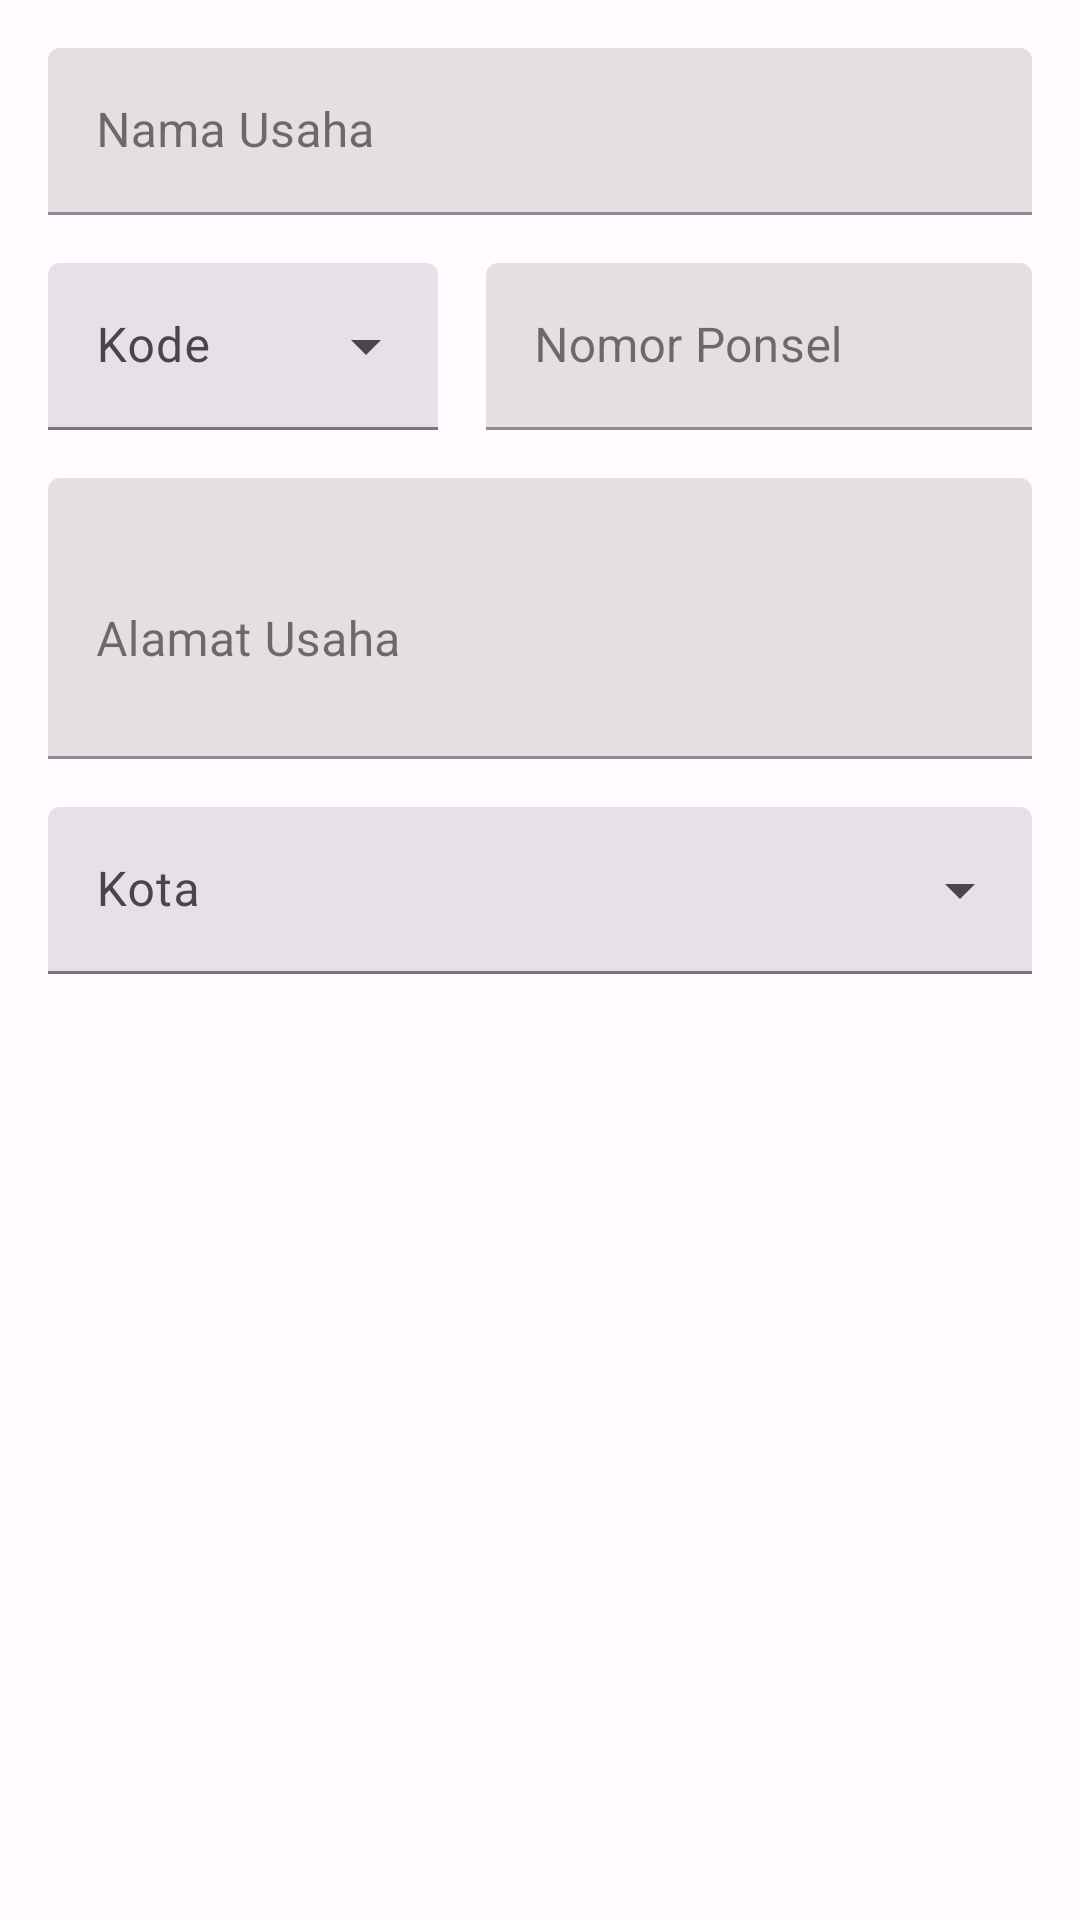

Here is an Android app screen rendered from its layout file. Give the layout XML and the strings, colors and styles it references.
<!-- AndroidManifest.xml: application theme AppTheme -->
<!-- res/layout/fragment_merchant_register_business.xml -->
<LinearLayout
    xmlns:android="http://schemas.android.com/apk/res/android"
    android:layout_width="match_parent"
    android:layout_height="wrap_content"
    android:orientation="vertical"
    android:padding="16dp"
    android:gravity="center_horizontal">

    <com.google.android.material.textfield.TextInputLayout
        style="@style/Widget.MaterialComponents.TextInputLayout.FilledBox"
        android:layout_width="match_parent"
        android:layout_height="wrap_content"
        android:layout_marginBottom="16dp"
        android:hint="Nama Usaha">

        <com.google.android.material.textfield.TextInputEditText
            android:id="@+id/edtBusinessName"
            android:layout_width="match_parent"
            android:layout_height="wrap_content"
            android:inputType="text"
            android:maxLines="1"
            android:nextFocusForward="@+id/edtPhoneNumber"
            android:imeOptions="actionNext"
            android:singleLine="true" />

    </com.google.android.material.textfield.TextInputLayout>

    <LinearLayout
        android:layout_width="match_parent"
        android:layout_height="wrap_content"
        android:orientation="horizontal">

        <com.google.android.material.textfield.TextInputLayout
            style="@style/Widget.Material3.TextInputLayout.FilledBox.ExposedDropdownMenu"
            android:layout_width="130dp"
            android:layout_height="wrap_content"
            android:layout_marginEnd="16dp"
            android:hint="Kode">

            <AutoCompleteTextView
                android:id="@+id/actvDialCode"
                android:layout_width="match_parent"
                android:layout_height="wrap_content"
                android:clickable="true"
                android:focusable="true"
                android:focusableInTouchMode="false"
                android:inputType="none" />

        </com.google.android.material.textfield.TextInputLayout>

        <com.google.android.material.textfield.TextInputLayout
            style="@style/Widget.MaterialComponents.TextInputLayout.FilledBox"
            android:layout_width="match_parent"
            android:layout_height="wrap_content"
            android:layout_marginBottom="16dp"
            android:hint="Nomor Ponsel">

            <com.google.android.material.textfield.TextInputEditText
                android:id="@+id/edtPhoneNumber"
                android:layout_width="match_parent"
                android:layout_height="wrap_content"
                android:inputType="text"
                android:nextFocusForward="@+id/edtBusinessAddress"
                android:imeOptions="actionNext"
                android:maxLines="1"
                android:singleLine="true" />

        </com.google.android.material.textfield.TextInputLayout>

    </LinearLayout>

    <com.google.android.material.textfield.TextInputLayout
        style="@style/Widget.MaterialComponents.TextInputLayout.FilledBox"
        android:layout_width="match_parent"
        android:layout_height="wrap_content"
        android:layout_marginBottom="16dp"
        android:hint="Alamat Usaha">

        <com.google.android.material.textfield.TextInputEditText
            android:id="@+id/edtBusinessAddress"
            android:layout_width="match_parent"
            android:layout_height="wrap_content"
            android:inputType="textMultiLine"
            android:lines="3"/>

    </com.google.android.material.textfield.TextInputLayout>

    <com.google.android.material.textfield.TextInputLayout
        style="@style/Widget.Material3.TextInputLayout.FilledBox.ExposedDropdownMenu"
        android:layout_width="match_parent"
        android:layout_height="wrap_content"
        android:hint="Kota">

        <AutoCompleteTextView
            android:id="@+id/actvCity"
            android:layout_width="match_parent"
            android:layout_height="wrap_content"
            android:clickable="true"
            android:focusable="true"
            android:focusableInTouchMode="false"
            android:inputType="none" />

    </com.google.android.material.textfield.TextInputLayout>

</LinearLayout>
<!-- resources referenced by this layout -->
<resources>
  <style name="AppTheme" parent="Theme.Material3.Light.NoActionBar">
          <item name="colorPrimary">@color/md_theme_primary</item>
          <item name="colorOnPrimary">@color/md_theme_onPrimary</item>
          <item name="colorPrimaryContainer">@color/md_theme_primaryContainer</item>
          <item name="colorOnPrimaryContainer">@color/md_theme_onPrimaryContainer</item>
          <item name="colorSecondary">@color/md_theme_secondary</item>
          <item name="colorOnSecondary">@color/md_theme_onSecondary</item>
          <item name="colorSecondaryContainer">@color/md_theme_secondaryContainer</item>
          <item name="colorOnSecondaryContainer">@color/md_theme_onSecondaryContainer</item>
          <item name="colorTertiary">@color/md_theme_tertiary</item>
          <item name="colorOnTertiary">@color/md_theme_onTertiary</item>
          <item name="colorTertiaryContainer">@color/md_theme_tertiaryContainer</item>
          <item name="colorOnTertiaryContainer">@color/md_theme_onTertiaryContainer</item>
          <item name="colorError">@color/md_theme_error</item>
          <item name="colorErrorContainer">@color/md_theme_errorContainer</item>
          <item name="colorOnError">@color/md_theme_onError</item>
          <item name="colorOnErrorContainer">@color/md_theme_onErrorContainer</item>
          <item name="android:colorBackground">@color/md_theme_background</item>
          <item name="colorOnBackground">@color/md_theme_onBackground</item>
          <item name="colorSurface">@color/md_theme_surface</item>
          <item name="colorOnSurface">@color/md_theme_onSurface</item>
          <item name="colorSurfaceVariant">@color/md_theme_surfaceVariant</item>
          <item name="colorOnSurfaceVariant">@color/md_theme_onSurfaceVariant</item>
          <item name="colorOutline">@color/md_theme_outline</item>
          <item name="colorOnSurfaceInverse">@color/md_theme_inverseOnSurface</item>
          <item name="colorSurfaceInverse">@color/md_theme_inverseSurface</item>
          <item name="colorPrimaryInverse">@color/md_theme_primaryInverse</item>
      </style>
  <color name="md_theme_primary">#6750A4</color>
  <color name="md_theme_onPrimary">#FFFFFF</color>
  <color name="md_theme_primaryContainer">#EADDFF</color>
  <color name="md_theme_onPrimaryContainer">#21005D</color>
  <color name="md_theme_secondary">#625B71</color>
  <color name="md_theme_onSecondary">#FFFFFF</color>
  <color name="md_theme_secondaryContainer">#E8DEF8</color>
  <color name="md_theme_onSecondaryContainer">#1D192B</color>
  <color name="md_theme_tertiary">#7D5260</color>
  <color name="md_theme_onTertiary">#FFFFFF</color>
  <color name="md_theme_tertiaryContainer">#FFD8E4</color>
  <color name="md_theme_onTertiaryContainer">#31111D</color>
  <color name="md_theme_error">#B3261E</color>
  <color name="md_theme_errorContainer">#F9DEDC</color>
  <color name="md_theme_onError">#FFFFFF</color>
  <color name="md_theme_onErrorContainer">#410E0B</color>
  <color name="md_theme_background">#FFFBFE</color>
  <color name="md_theme_onBackground">#1C1B1F</color>
  <color name="md_theme_surface">#FFFBFE</color>
  <color name="md_theme_onSurface">#1C1B1F</color>
  <color name="md_theme_surfaceVariant">#E7E0EC</color>
  <color name="md_theme_onSurfaceVariant">#49454F</color>
  <color name="md_theme_outline">#79747E</color>
  <color name="md_theme_inverseOnSurface">#F4EFF4</color>
  <color name="md_theme_inverseSurface">#313033</color>
  <color name="md_theme_primaryInverse">#D0BCFF</color>
</resources>
